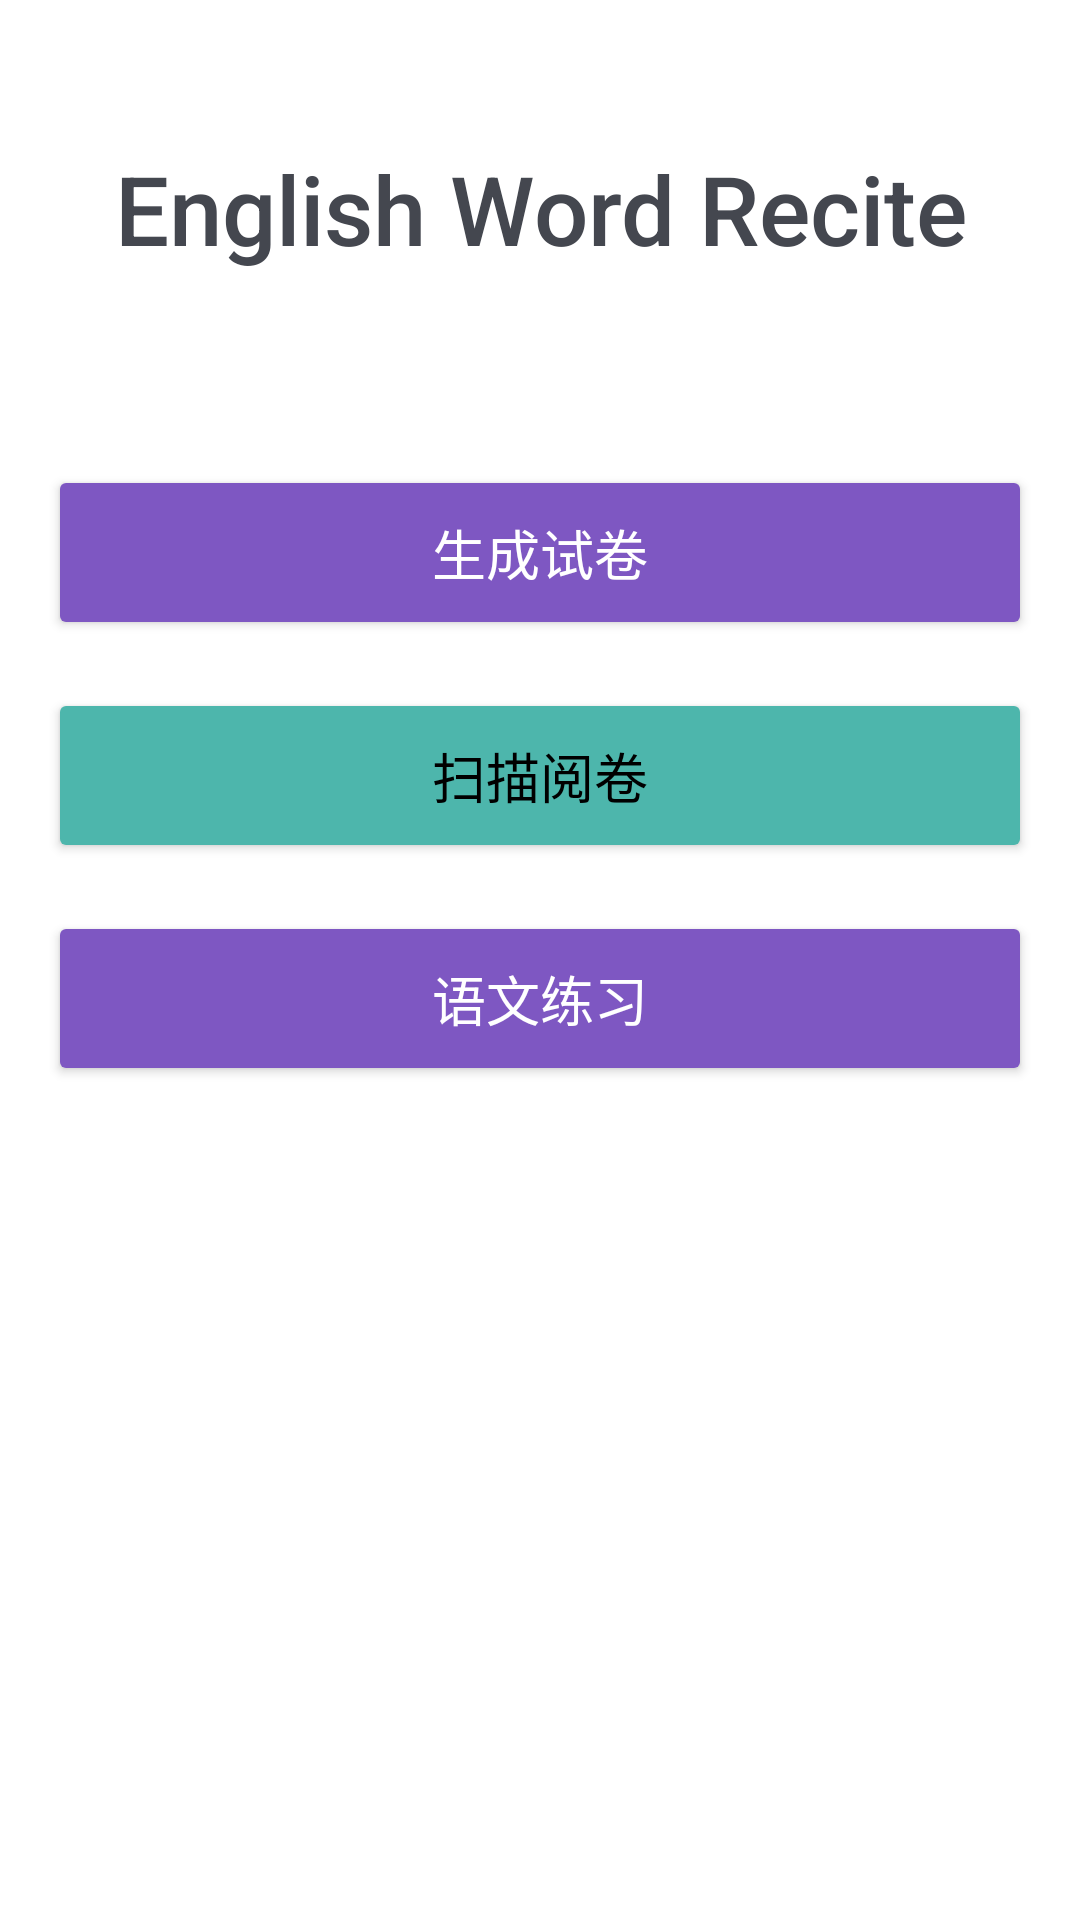

Layout XML and referenced resources for this Android screen:
<!-- AndroidManifest.xml: application theme Theme.EnglishWordRecite -->
<!-- res/layout/fragment_home.xml -->
<?xml version="1.0" encoding="utf-8"?>
<LinearLayout xmlns:android="http://schemas.android.com/apk/res/android"
    xmlns:app="http://schemas.android.com/apk/res-auto"
    xmlns:tools="http://schemas.android.com/tools"
    android:layout_width="match_parent"
    android:layout_height="match_parent"
    android:orientation="vertical"
    android:padding="16dp"
    tools:context=".HomeFragment">

    <TextView
        android:layout_width="match_parent"
        android:layout_height="wrap_content"
        android:text="@string/app_name"
        android:textSize="32sp"
        android:textAlignment="center"
        android:fontFamily="sans-serif-medium"
        android:layout_marginTop="32dp"
        android:layout_marginBottom="64dp" />

    <Button
        android:id="@+id/btnGeneratePaper"
        android:layout_width="match_parent"
        android:layout_height="wrap_content"
        android:text="@string/generate_paper"
        android:textSize="18sp"
        android:padding="16dp"
        android:layout_marginBottom="16dp"
        android:backgroundTint="@color/purple_500"
        android:textColor="@color/white" />

    <Button
        android:id="@+id/btnScanPaper"
        android:layout_width="match_parent"
        android:layout_height="wrap_content"
        android:text="@string/scan_paper"
        android:textSize="18sp"
        android:padding="16dp"
        android:backgroundTint="@color/teal_200"
        android:textColor="@color/black" />

    <Button
        android:id="@+id/btnChinesePractice"
        android:layout_width="match_parent"
        android:layout_height="wrap_content"
        android:text="语文练习"
        android:textSize="18sp"
        android:padding="16dp"
        android:layout_marginTop="16dp"
        android:backgroundTint="@color/purple_500"
        android:textColor="@color/white" />

</LinearLayout>
<!-- resources referenced by this layout -->
<resources>
  <color name="black">#000000</color>
  <color name="purple_500">#7E57C2</color>
  <color name="teal_200">#4DB6AC</color>
  <color name="white">#FFFFFF</color>
  <string name="app_name">English Word Recite</string>
  <string name="generate_paper">生成试卷</string>
  <string name="scan_paper">扫描阅卷</string>
  <style name="Theme.EnglishWordRecite" parent="Theme.Material3.DynamicColors.DayNight.NoActionBar">
          
          <item name="colorPrimary">@color/purple_500</item>
          <item name="colorPrimaryVariant">@color/purple_700</item>
          <item name="colorOnPrimary">@color/white</item>
          
          <item name="colorSecondary">@color/teal_200</item>
          <item name="colorSecondaryVariant">@color/teal_700</item>
          <item name="colorOnSecondary">@color/black</item>
          
          <item name="android:colorBackground" tools:targetApi="l">@color/white</item>
          <item name="colorOnBackground">@color/black</item>
          
          <item name="colorSurface">@color/white</item>
          <item name="colorOnSurface">@color/black</item>
          
          <item name="colorError">@color/error</item>
          <item name="colorOnError">@color/white</item>
          
          <item name="textAppearanceHeadlineLarge">@style/TextAppearance.Material3.HeadlineLarge</item>
          <item name="textAppearanceHeadlineMedium">@style/TextAppearance.Material3.HeadlineMedium</item>
          <item name="textAppearanceHeadlineSmall">@style/TextAppearance.Material3.HeadlineSmall</item>
          <item name="textAppearanceBodyLarge">@style/TextAppearance.Material3.BodyLarge</item>
          <item name="textAppearanceBodyMedium">@style/TextAppearance.Material3.BodyMedium</item>
          <item name="textAppearanceBodySmall">@style/TextAppearance.Material3.BodySmall</item>
          
          <item name="motionDurationShort1">@android:integer/config_shortAnimTime</item>
          <item name="motionDurationShort2">@android:integer/config_mediumAnimTime</item>
          <item name="motionDurationMedium1">@android:integer/config_mediumAnimTime</item>
          <item name="motionDurationMedium2">@android:integer/config_longAnimTime</item>
          <item name="motionDurationLong1">@android:integer/config_longAnimTime</item>
      </style>
  <color name="purple_700">#5E35B1</color>
  <color name="teal_700">#00796B</color>
  <color name="error">#B00020</color>
</resources>
